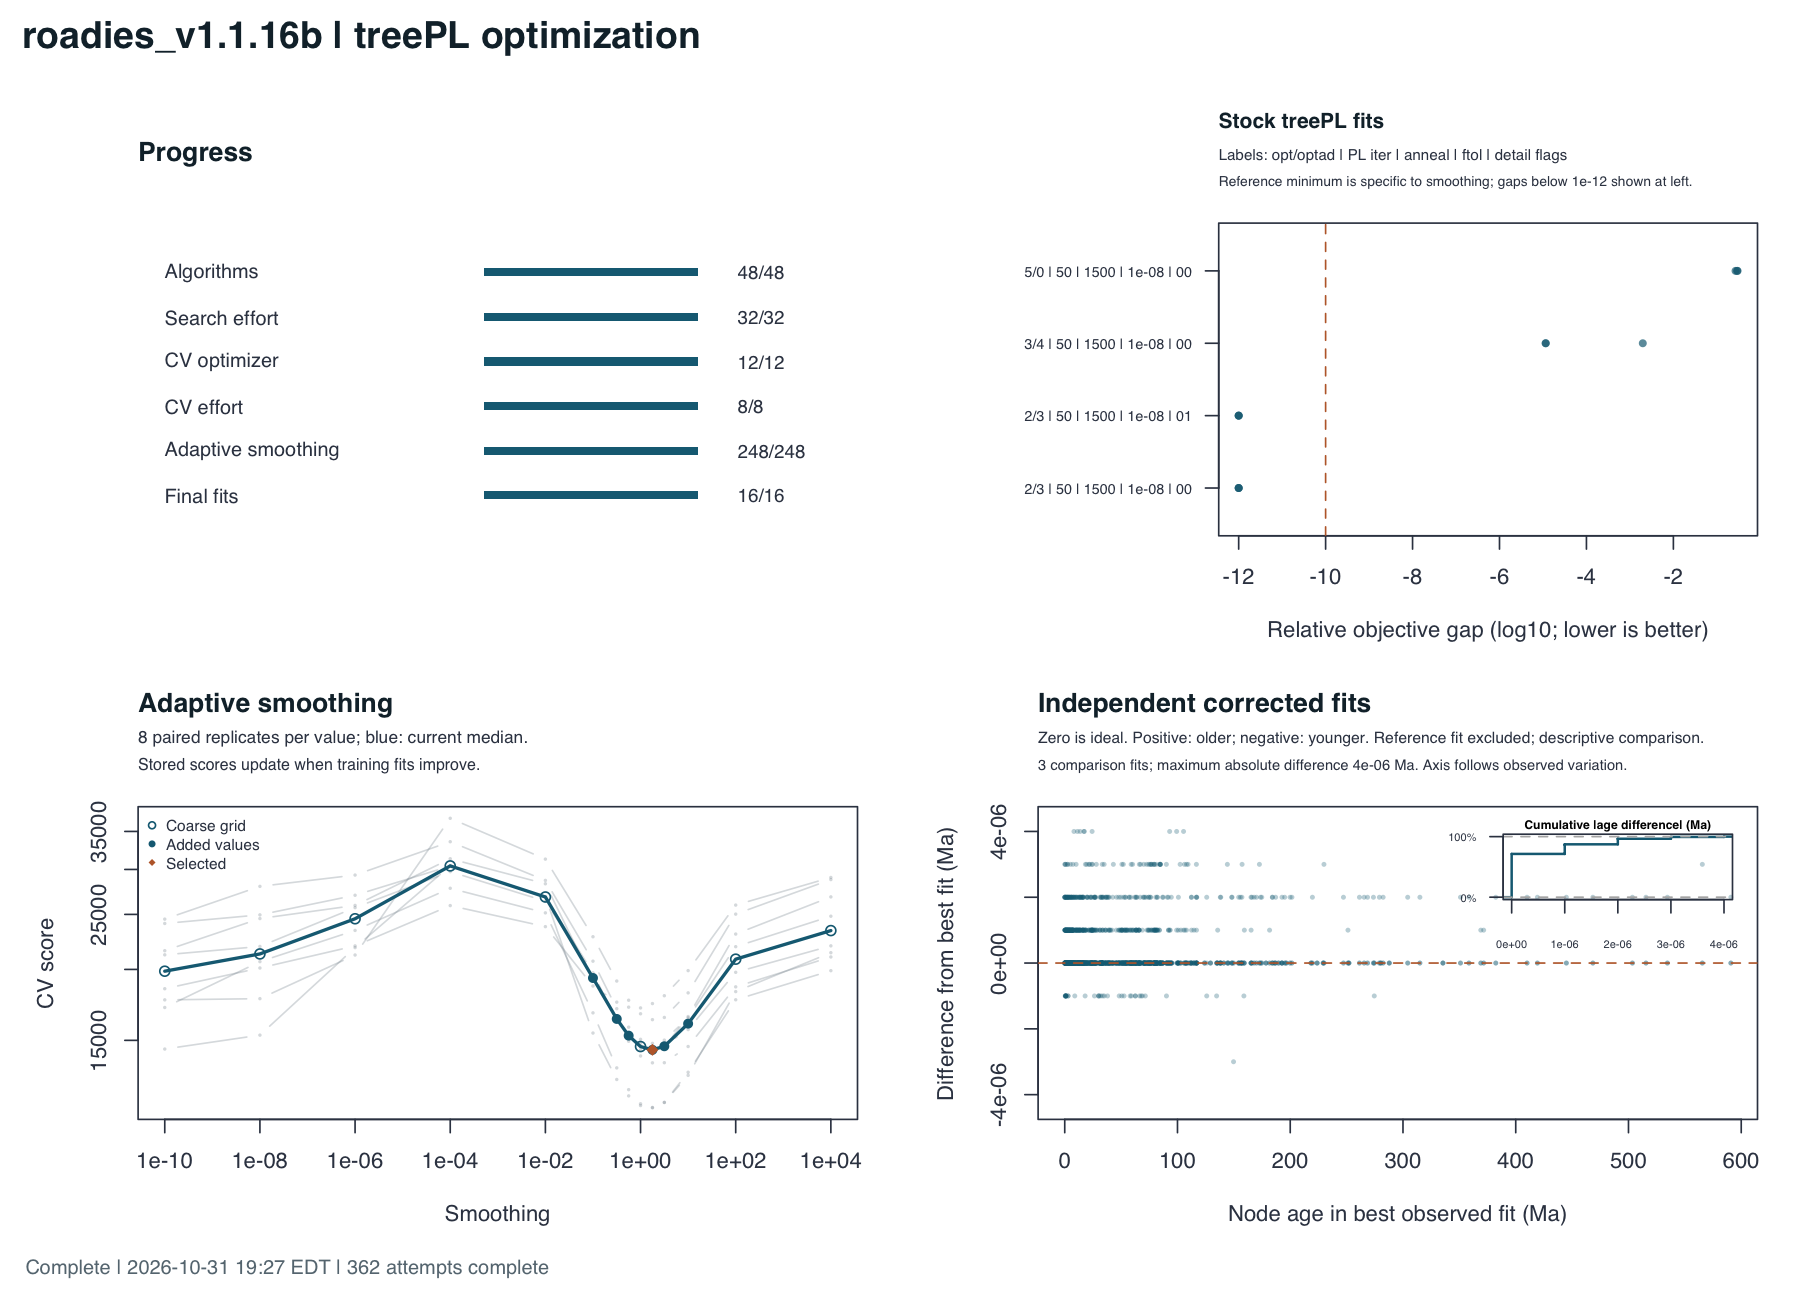

Values plotted in this chart, from the file beside it:
smoothing	origin	accepted	discarded	median_cv	selected	cv_1	cv_2	cv_3	cv_4	cv_5	cv_6	cv_7	cv_8
10000	coarse	8	0	23411	False	29041	22006	21404	19898	24817	26840	21036	28794
100.0	coarse	8	0	20849	False	25963	19767	18279	17683	21932	23083	18635	25028
10.0	refined	8	0	16052	False	19903	15671	13015	13180	16432	16520	14629	18186
3.162	refined	8	0	14645	False	17976	14697	11663	11659	15013	14594	13700	16460
1.778	refined	8	0	14433	True	17413	14598	11427	11410	14817	14268	13693	16314
1.0	coarse	8	0	14628	False	17109	14813	11514	11597	15063	14442	14081	16708
0.5623	refined	8	0	15290	False	17161	15445	11975	12282	15824	15135	14944	17651
0.3162	refined	8	0	16361	False	17515	16426	12799	13415	17055	16296	16235	19080
0.1	refined	8	0	19317	False	18699	19056	15451	16770	20680	19577	19726	22833
0.01	coarse	8	0	26829	False	23789	28306	26853	25157	28695	26376	26805	31283
0.0001	coarse	8	0	30434	False	25909	31331	30451	27795	33572	29732	30417	36918
1e-06	coarse	8	0	24562	False	21999	25926	21849	23427	29324	25697	27019	21204
1e-08	coarse	8	0	21297	False	20115	24582	15322	20641	28008	21952	24954	17764
1e-10	coarse	8	0	19856	False	18493	21578	14480	17139	24525	21219	24098	17677
